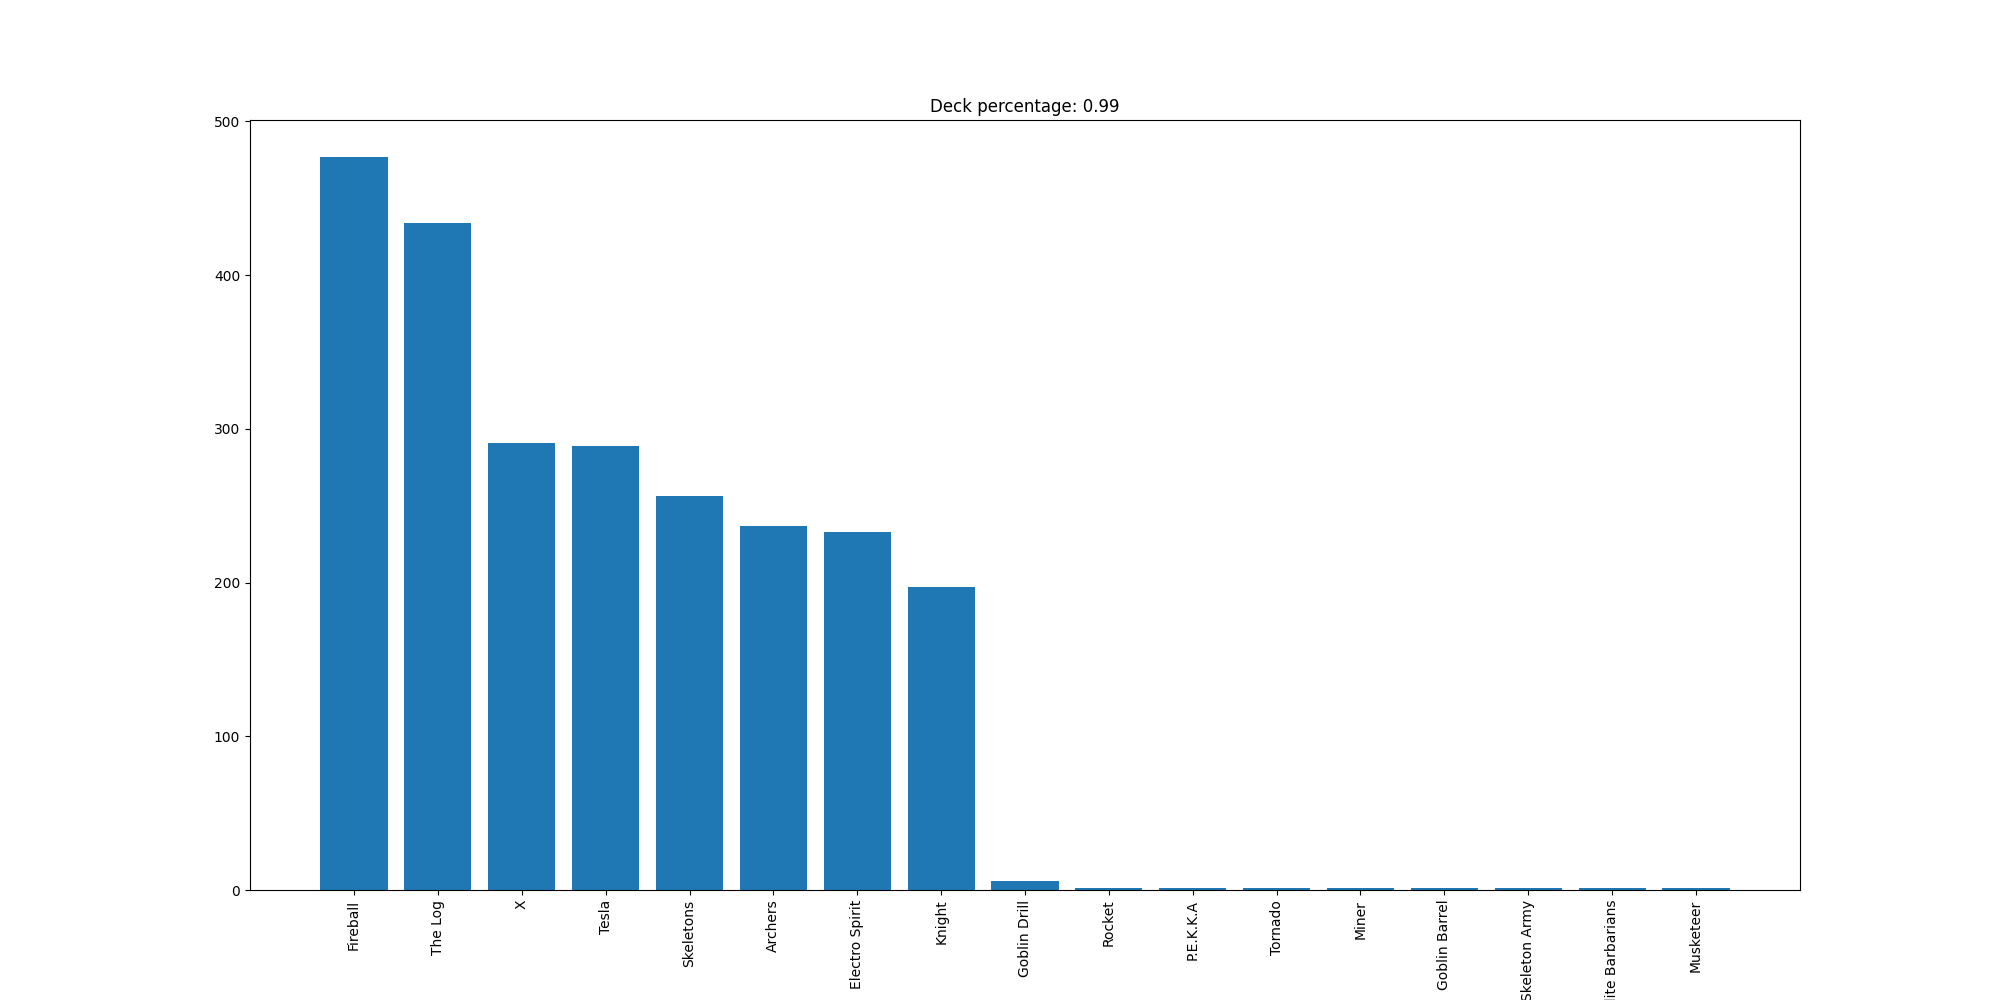

Values plotted in this chart, from the file beside it:
Fireball, 477
The Log, 434
X, 291
Tesla, 289
Skeletons, 256
Archers, 237
Electro Spirit, 233
Knight, 197
Goblin Drill, 6
Rocket, 1
P.E.K.K.A, 1
Tornado, 1
Miner, 1
Goblin Barrel, 1
Skeleton Army, 1
Elite Barbarians, 1
Musketeer, 1
